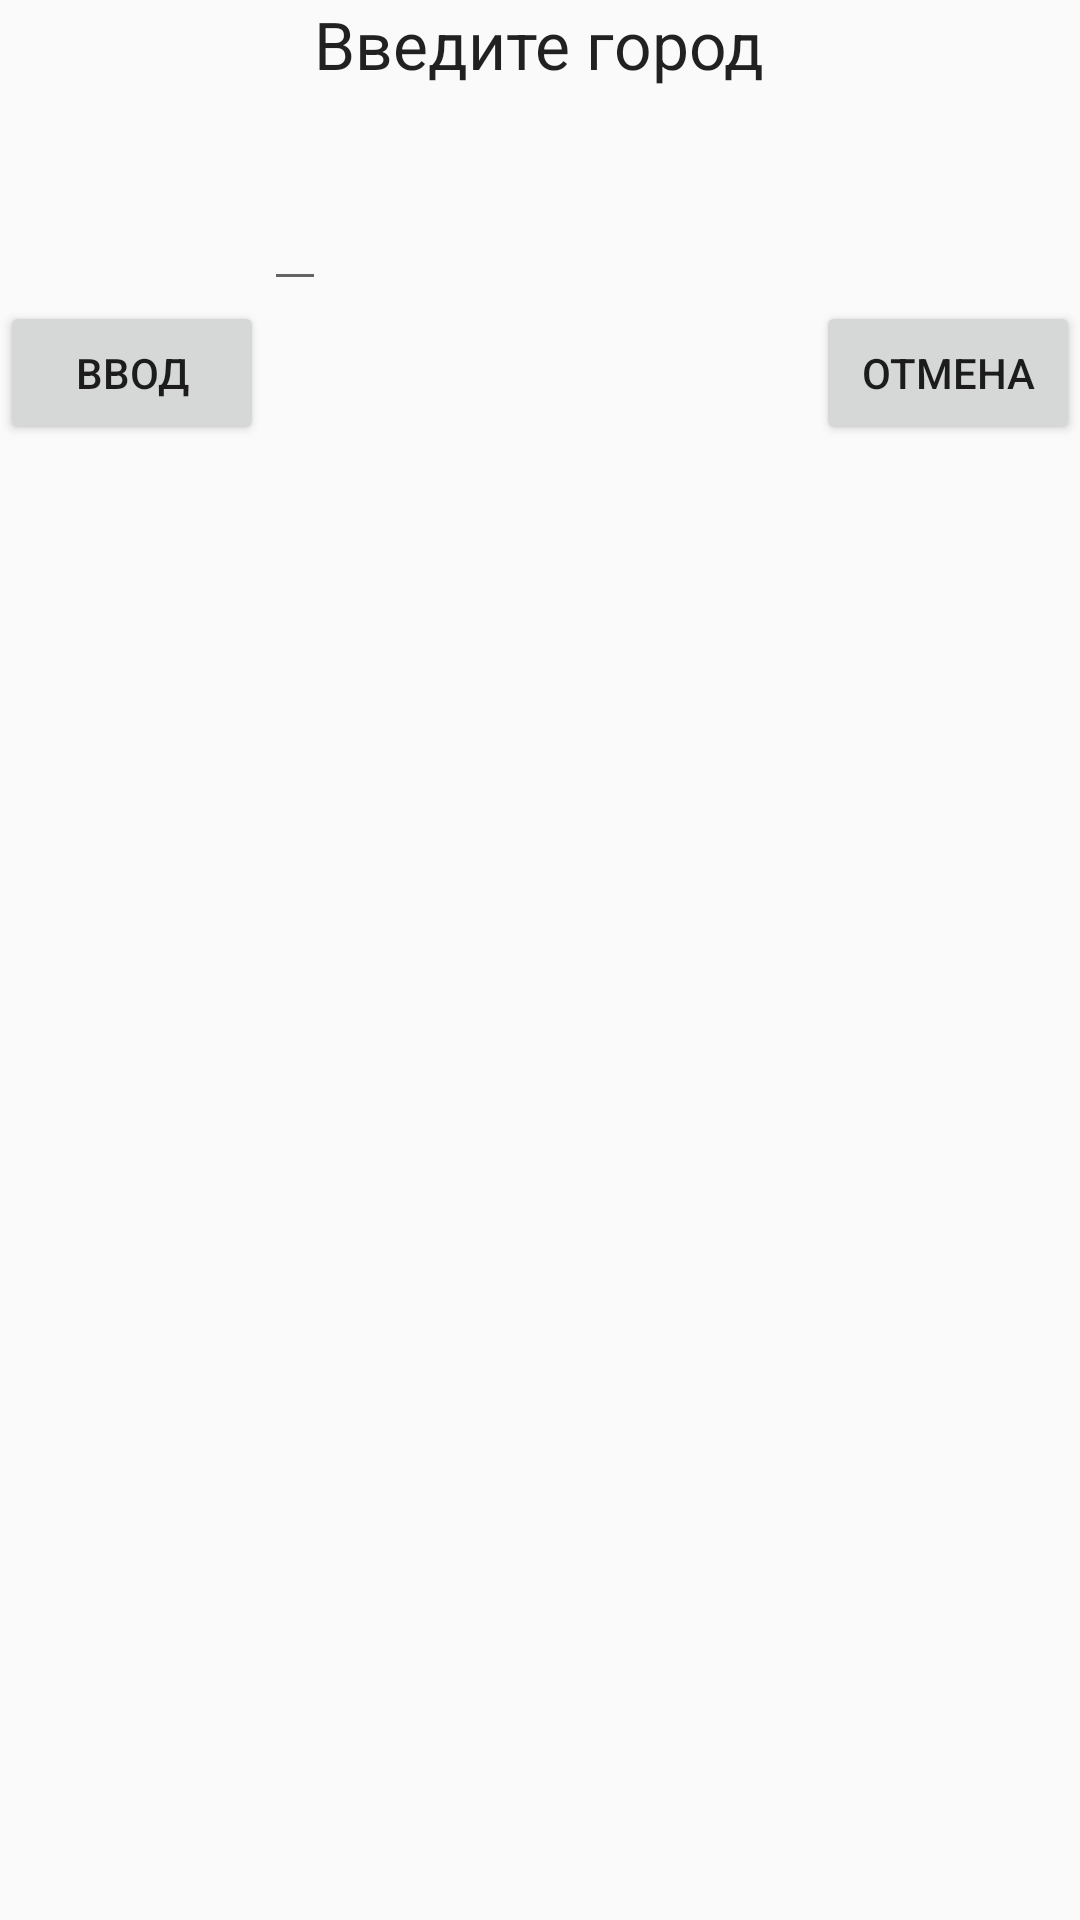

Layout XML and referenced resources for this Android screen:
<!-- AndroidManifest.xml: application theme AppTheme -->
<!-- res/layout/fragment_change_city.xml -->
<?xml version="1.0" encoding="utf-8"?>
<RelativeLayout
    xmlns:android="http://schemas.android.com/apk/res/android"
    android:layout_width="wrap_content"
    android:layout_height="match_parent"
    android:orientation="vertical"
    android:weightSum="1"
    android:id="@+id/rl">
    <TextView
        android:id="@+id/change_city_text"
        android:layout_width="wrap_content"
        android:layout_height="wrap_content"

        android:text="@string/input_city"
        android:textAppearance="?android:attr/textAppearanceLarge"
        android:layout_alignParentTop="true"
        android:layout_centerHorizontal="true">
    </TextView>

    <Button
        android:id="@+id/btnInput"
        android:layout_width="wrap_content"
        android:layout_height="wrap_content"
        android:text="@string/input"
        android:layout_gravity="bottom"
        android:layout_marginTop="71dp"
        android:layout_below="@+id/change_city_text"
        android:layout_alignParentLeft="true"
        android:layout_alignParentStart="true">
    </Button>

    <Button
        android:id="@+id/btnCancel"
        android:layout_width="wrap_content"
        android:layout_height="wrap_content"
        android:text="@string/cancel"
        android:layout_gravity="bottom"
        android:layout_alignTop="@+id/btnInput"
        android:layout_alignParentRight="true"
        android:layout_alignParentEnd="true">
    </Button>

    <EditText
        android:layout_width="wrap_content"
        android:layout_height="37dp"
        android:id="@+id/inputTextField"
        android:layout_toLeftOf="@+id/btnCancel"
        android:layout_toRightOf="@+id/btnInput"
        android:layout_toEndOf="@+id/btnInput"
        android:layout_above="@+id/btnCancel"
        android:contextClickable="true"
        android:editable="true"
        android:layout_below="@+id/change_city_text" />

</RelativeLayout>
<!-- resources referenced by this layout -->
<resources>
  <string name="cancel">Отмена</string>
  <string name="input">Ввод</string>
  <string name="input_city">Введите город</string>
  <style name="AppTheme" parent="Theme.AppCompat.Light.DarkActionBar">
          
      </style>
</resources>
